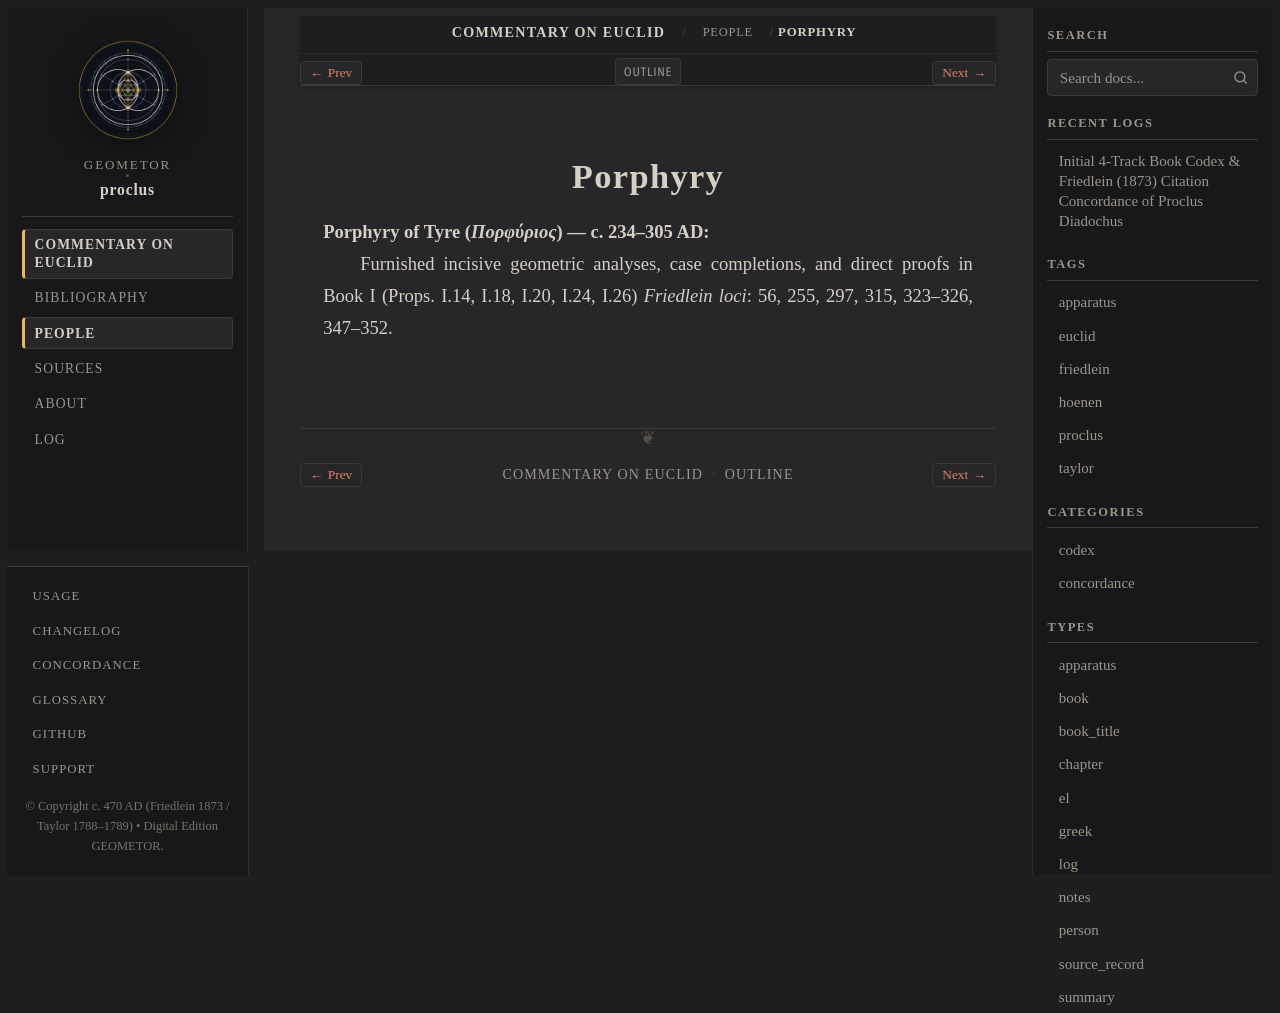

repository: geometor/proclus · page: in_euclidem/people/porphyry.html · generator: sphinx

:type: person
:layout: book
:lifespan: Πορφύριος
:excerpt: Porphyry of Tyre (Πορφύριος) — c. 234–305 AD

.. _person-porphyry:

Porphyry
========

**Porphyry of Tyre** (*Πορφύριος*) — c. 234–305 AD
  Furnished incisive geometric analyses, case completions, and direct proofs in Book I (Props. I.14, I.18, I.20, I.24, I.26)
  *Friedlein loci*: 56, 255, 297, 315, 323–326, 347–352.
